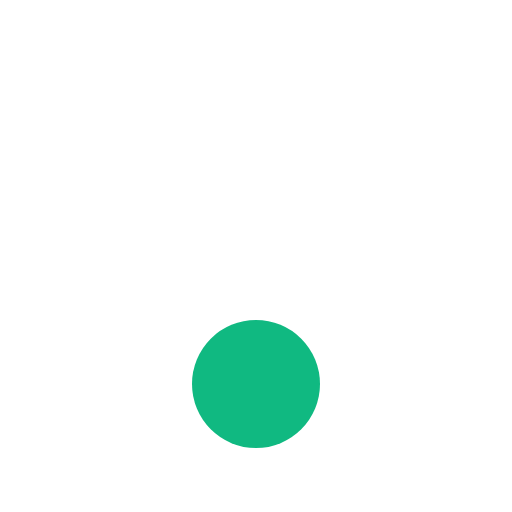
t = 0.00 s
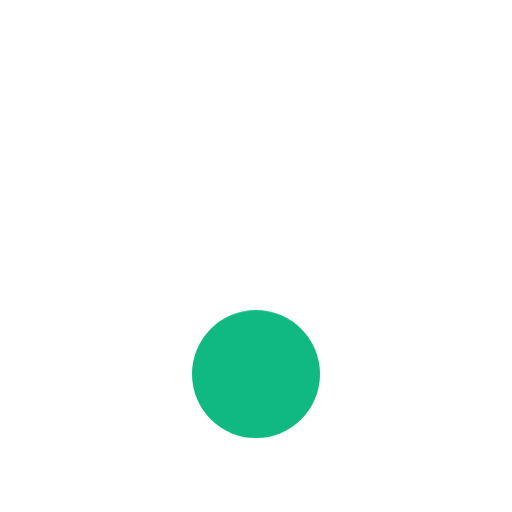
t = 0.13 s
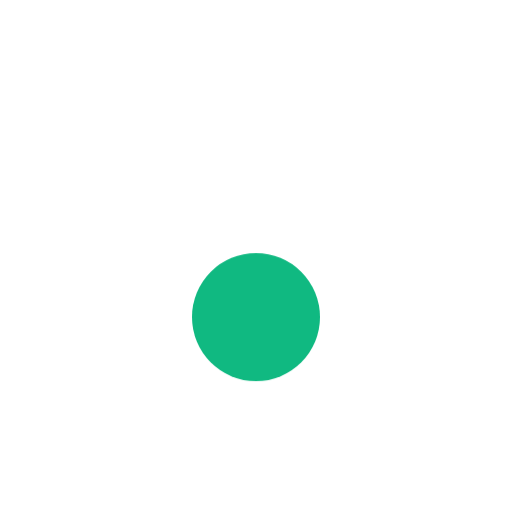
t = 0.38 s
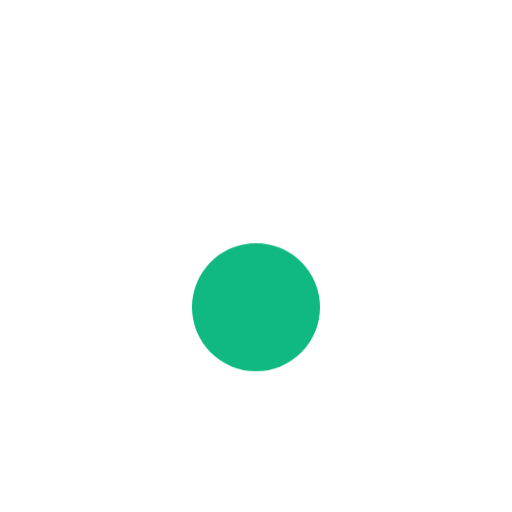
t = 0.50 s
t = 0.63 s: frame unchanged from t = 0.38 s, image omitted
t = 0.88 s: frame unchanged from t = 0.13 s, image omitted

The animated SVG that drew these frames (rendered in a browser with its animation timeline set to each time). Animation: 1 CSS @keyframes rule; one cycle of 1.00 s, repeats indefinitely.

<svg xmlns="http://www.w3.org/2000/svg" width="200" height="200" viewBox="0 0 200 200">
    <defs>
      <style>
        @keyframes bounce {
          0%, 100% { transform: translateY(0); }
          50% { transform: translateY(-30px); }
        }
        .bounce-circle {
          animation: bounce 1s ease-in-out infinite;
        }
      </style>
    </defs>
    <circle class="bounce-circle" cx="100" cy="150" r="25" fill="#10B981" />
  </svg>